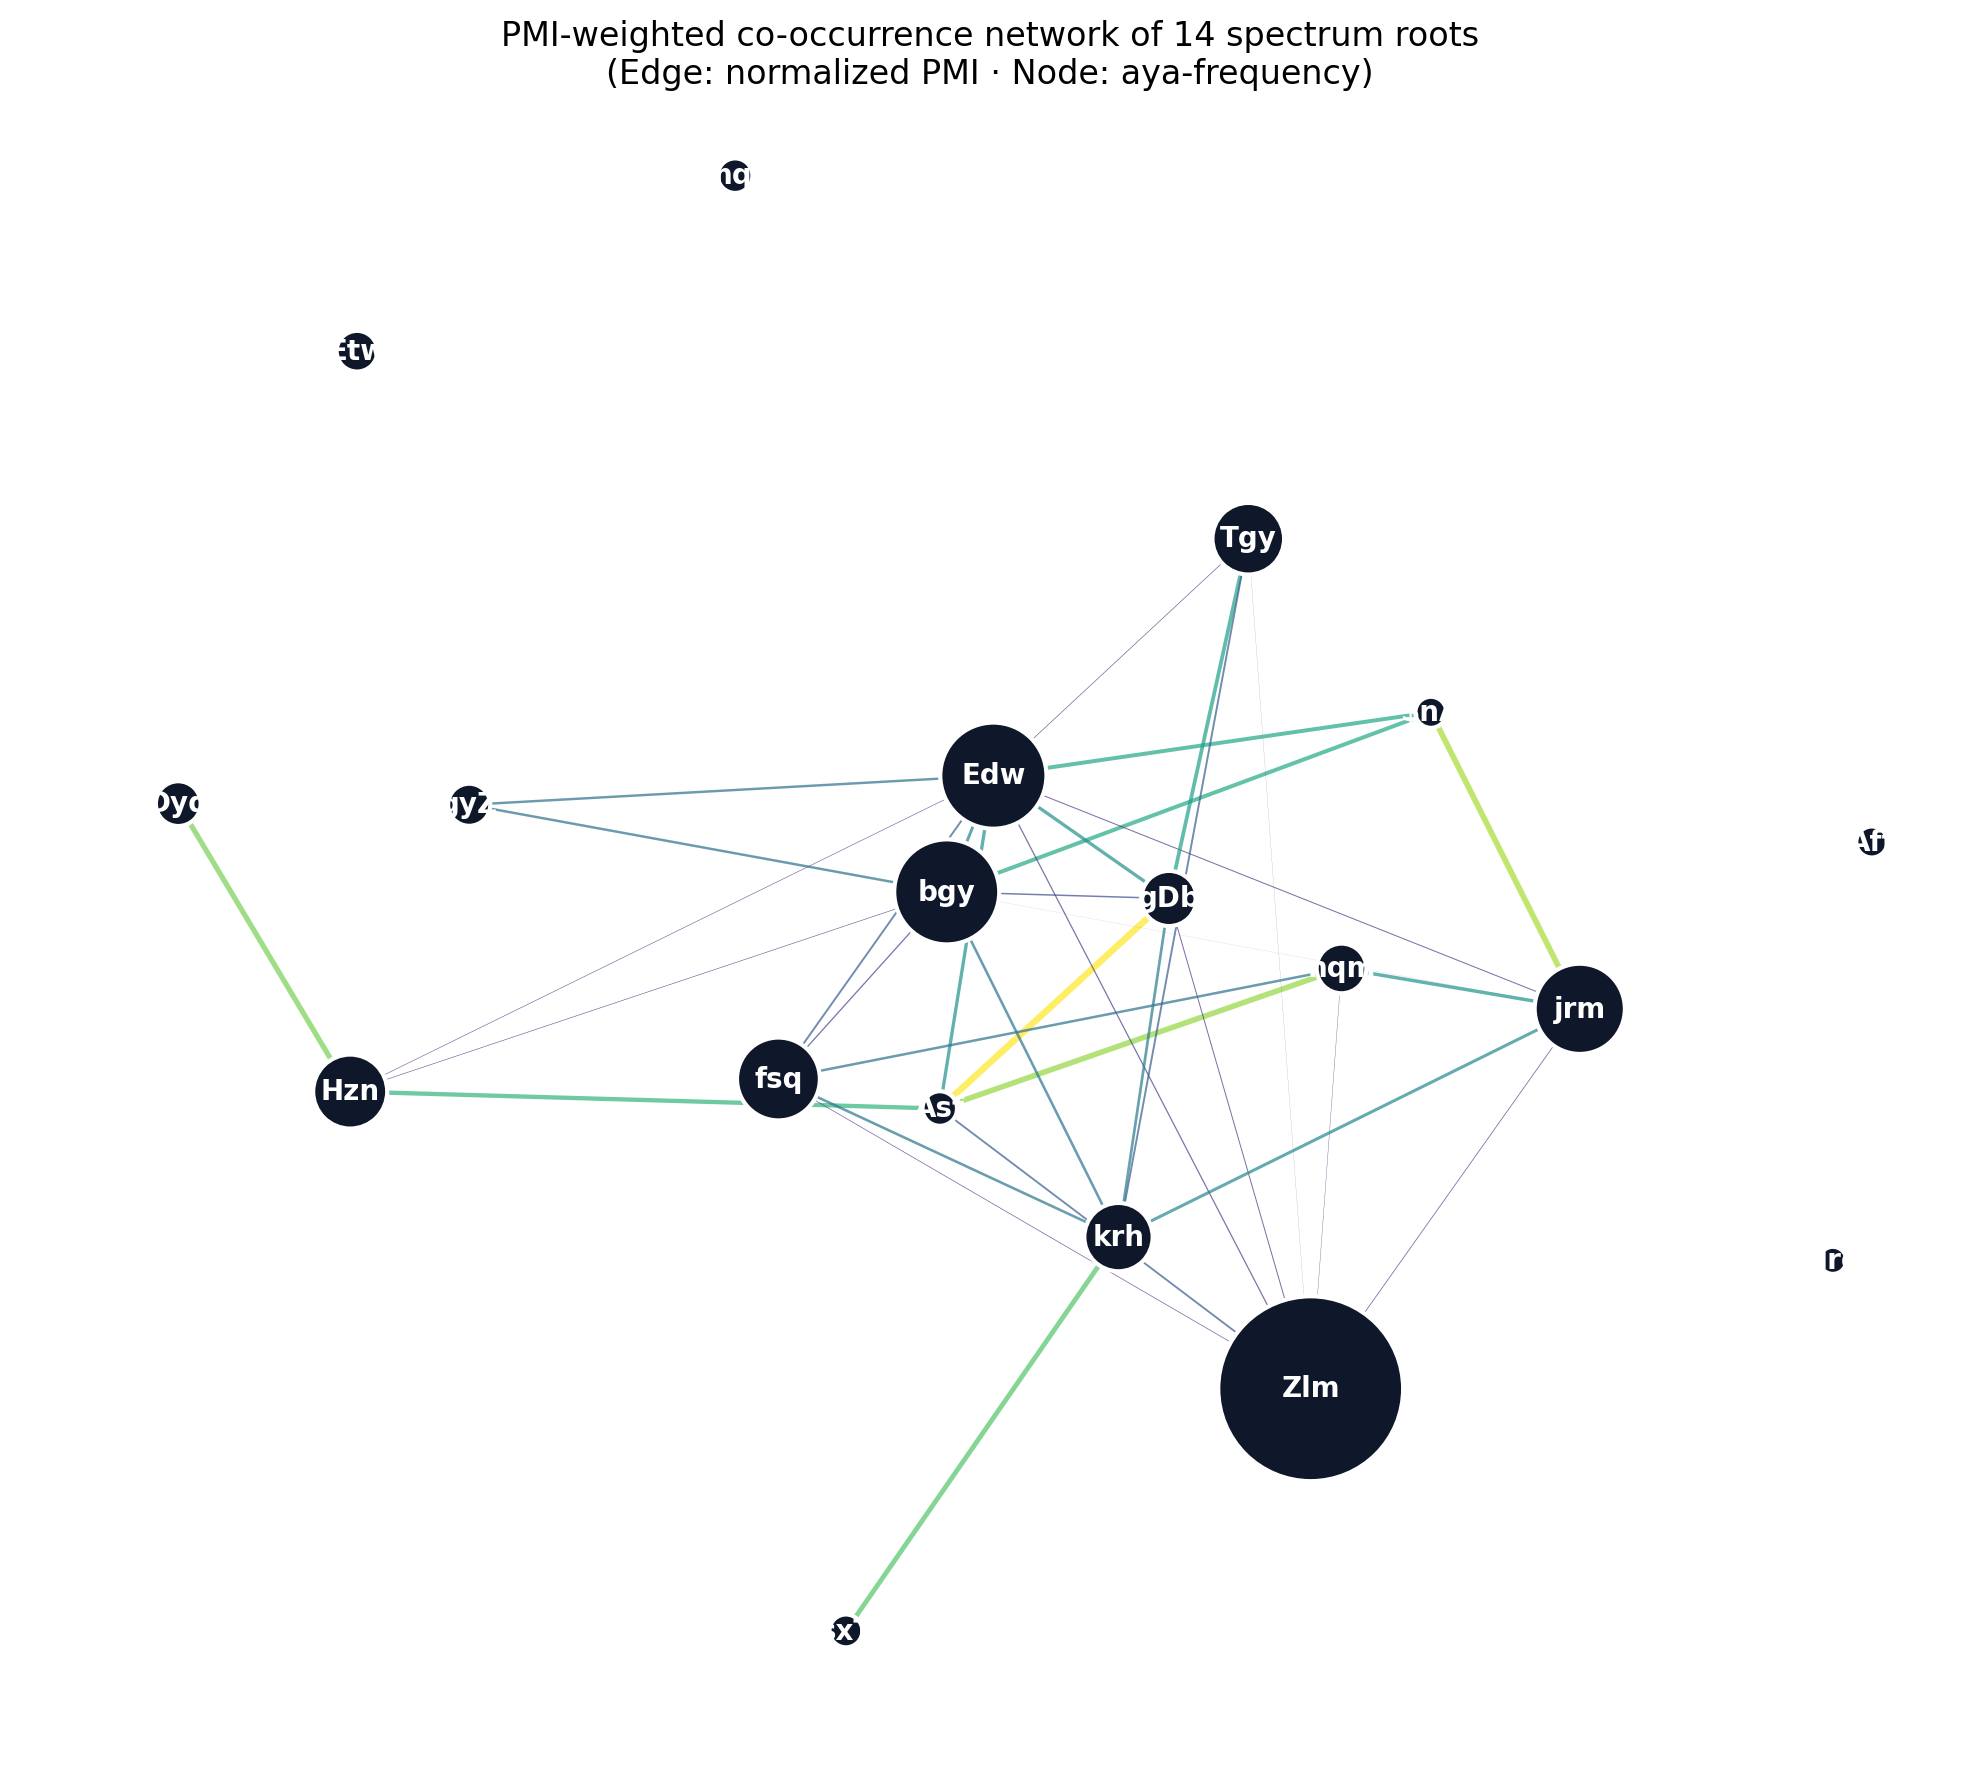

Values plotted in this chart, from the file beside it:
r1, r2, joint, p1, p2, p12, pmi, npmi
Asf, gDb, 2, 0.0008018, 0.003368, 0.0003207, 4.777, 0.5938
$nA, jrm, 2, 0.0004811, 0.01042, 0.0003207, 4.158, 0.5169
Asf, nqm, 1, 0.0008018, 0.002566, 0.0001604, 4.356, 0.4985
Dyq, Hzn, 3, 0.001924, 0.006735, 0.0004811, 3.614, 0.4731
krh, sxT, 1, 0.005613, 0.0006414, 0.0001604, 3.796, 0.4345
Asf, Hzn, 1, 0.0008018, 0.006735, 0.0001604, 3.391, 0.3881
$nA, bgy, 1, 0.0004811, 0.01443, 0.0001604, 3.14, 0.3593
$nA, Edw, 1, 0.0004811, 0.01475, 0.0001604, 3.118, 0.3568
Tgy, gDb, 2, 0.006254, 0.003368, 0.0003207, 2.723, 0.3385
jrm, nqm, 2, 0.01042, 0.002566, 0.0003207, 2.484, 0.3088
Asf, Edw, 1, 0.0008018, 0.01475, 0.0001604, 2.607, 0.2983
Edw, gDb, 3, 0.01475, 0.003368, 0.0004811, 2.27, 0.2972
jrm, krh, 3, 0.01042, 0.005613, 0.0004811, 2.107, 0.2758
Edw, bgy, 8, 0.01475, 0.01443, 0.001283, 1.796, 0.2697
gDb, krh, 1, 0.003368, 0.005613, 0.0001604, 2.138, 0.2447
fsq, krh, 2, 0.008659, 0.005613, 0.0003207, 1.887, 0.2345
bgy, krh, 3, 0.01443, 0.005613, 0.0004811, 1.782, 0.2332
fsq, nqm, 1, 0.008659, 0.002566, 0.0001604, 1.977, 0.2262
bgy, gyZ, 1, 0.01443, 0.001604, 0.0001604, 1.936, 0.2215
Edw, gyZ, 1, 0.01475, 0.001604, 0.0001604, 1.914, 0.219
Tgy, krh, 1, 0.006254, 0.005613, 0.0001604, 1.519, 0.1739
Edw, fsq, 3, 0.01475, 0.008659, 0.0004811, 1.326, 0.1736
Asf, Zlm, 1, 0.0008018, 0.0465, 0.0001604, 1.459, 0.1669
bgy, gDb, 1, 0.01443, 0.003368, 0.0001604, 1.194, 0.1366
bgy, fsq, 2, 0.01443, 0.008659, 0.0003207, 0.9424, 0.1171
Edw, Zlm, 9, 0.01475, 0.0465, 0.001443, 0.7436, 0.1137
Edw, jrm, 2, 0.01475, 0.01042, 0.0003207, 0.7351, 0.09137
Zlm, gDb, 2, 0.0465, 0.003368, 0.0003207, 0.7168, 0.0891
Zlm, jrm, 5, 0.0465, 0.01042, 0.0008018, 0.5033, 0.0706
Zlm, fsq, 4, 0.0465, 0.008659, 0.0006414, 0.4655, 0.06332
Edw, Tgy, 1, 0.01475, 0.006254, 0.0001604, 0.5527, 0.06326
Hzn, bgy, 1, 0.006735, 0.01443, 0.0001604, 0.5006, 0.05729
Edw, Hzn, 1, 0.01475, 0.006735, 0.0001604, 0.4786, 0.05478
Zlm, nqm, 1, 0.0465, 0.002566, 0.0001604, 0.2956, 0.03383
Tgy, Zlm, 2, 0.006254, 0.0465, 0.0003207, 0.0978, 0.01216
bgy, jrm, 1, 0.01443, 0.01042, 0.0001604, 0.0639, 0.007312
Zlm, bgy, 4, 0.0465, 0.01443, 0.0006414, -0.0453, -0.006162
Hzn, Zlm, 1, 0.006735, 0.0465, 0.0001604, -0.6695, -0.07661
